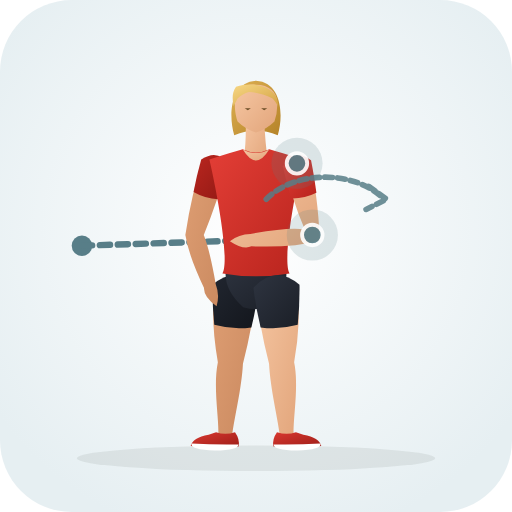
t = 0.00 s
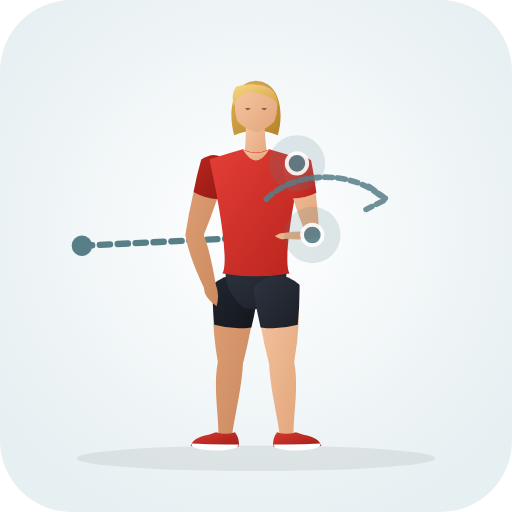
t = 0.35 s
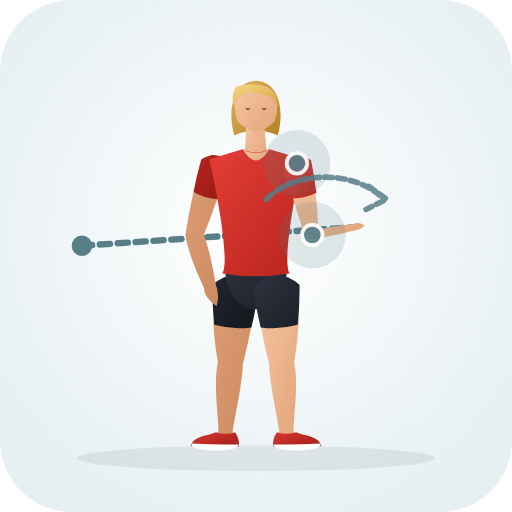
t = 1.05 s
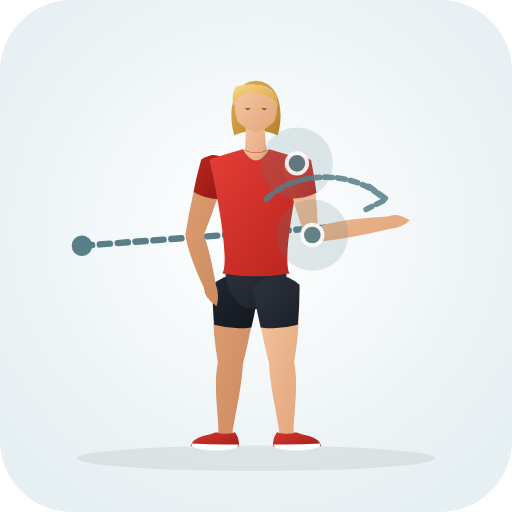
t = 1.40 s
t = 1.75 s: frame unchanged from t = 1.05 s, image omitted
t = 2.45 s: frame unchanged from t = 0.35 s, image omitted

The animated SVG that drew these frames (rendered in a browser with its animation timeline set to each time). Animation: 31 SMIL elements (animate=31); one cycle of 2.80 s, repeats indefinitely.

<svg xmlns="http://www.w3.org/2000/svg" viewBox="0 0 200 200" role="img" aria-label="Standing Hip Internal Rotation (Hip · Mobility)">
  <defs>
    <radialGradient id="bg" cx="50%" cy="45%" r="62%"><stop offset="0%" stop-color="#ffffff" /><stop offset="100%" stop-color="#e6eff2" /></radialGradient>
    <linearGradient id="skin" x1="0%" y1="0%" x2="100%" y2="100%"><stop offset="0%" stop-color="#f6c7a3" /><stop offset="100%" stop-color="#e2a57b" /></linearGradient>
    <linearGradient id="skinBack" x1="0%" y1="0%" x2="100%" y2="100%"><stop offset="0%" stop-color="#df9f74" /><stop offset="100%" stop-color="#c9885e" /></linearGradient>
    <linearGradient id="shirt" x1="0%" y1="0%" x2="100%" y2="100%"><stop offset="0%" stop-color="#e33e36" /><stop offset="100%" stop-color="#b8241d" /></linearGradient>
    <linearGradient id="shirtBack" x1="0%" y1="0%" x2="100%" y2="100%"><stop offset="0%" stop-color="#ba261f" /><stop offset="100%" stop-color="#911914" /></linearGradient>
    <linearGradient id="shorts" x1="0%" y1="0%" x2="100%" y2="100%"><stop offset="0%" stop-color="#2e3440" /><stop offset="100%" stop-color="#1b1f27" /></linearGradient>
    <linearGradient id="shortsBack" x1="0%" y1="0%" x2="100%" y2="100%"><stop offset="0%" stop-color="#212630" /><stop offset="100%" stop-color="#13161c" /></linearGradient>
    <linearGradient id="hair" x1="0%" y1="0%" x2="100%" y2="100%"><stop offset="0%" stop-color="#f7d784" /><stop offset="100%" stop-color="#d4a345" /></linearGradient>
    <linearGradient id="hairBack" x1="0%" y1="0%" x2="100%" y2="100%"><stop offset="0%" stop-color="#deb154" /><stop offset="100%" stop-color="#b58328" /></linearGradient>
    <linearGradient id="shoe" x1="0%" y1="0%" x2="100%" y2="100%"><stop offset="0%" stop-color="#d93830" /><stop offset="100%" stop-color="#9e1e18" /></linearGradient>
  </defs>
  <rect width="200" height="200" rx="28" fill="url(#bg)" />
  <ellipse cx="100" cy="179.0" rx="70" ry="5" fill="#1b2520" fill-opacity="0.08" />
  <circle cx="32" cy="96" r="4" fill="#587e88" /><path d="M32.0 96.0 L98.0 93.8" stroke="#587e88" stroke-width="2.5" stroke-dasharray="4 3" stroke-linecap="round" fill="none"><animate attributeName="d" values="M32.0 96.0 L98.0 93.8;M32.0 96.0 L152.0 87.0;M32.0 96.0 L98.0 93.8" dur="2.8s" repeatCount="indefinite" /></path>
  <g>
    <path d="M 83.8 111.3 Q 82.2 125.0 85.1 141.5 C 83.2 150.9 85.5 162.9 85.3 169.6 Q 87.8 173.0 90.7 170.0 C 91.5 163.3 94.4 151.7 94.9 142.1 Q 99.0 126.1 100.2 112.3 Q 92.5 104.4 83.8 111.3 Z" fill="url(#skinBack)"><animate attributeName="d" values="M 83.8 111.3 Q 82.2 125.0 85.1 141.5 C 83.2 150.9 85.5 162.9 85.3 169.6 Q 87.8 173.0 90.7 170.0 C 91.5 163.3 94.4 151.7 94.9 142.1 Q 99.0 126.1 100.2 112.3 Q 92.5 104.4 83.8 111.3 Z;M 83.8 111.3 Q 82.2 125.0 85.1 141.5 C 83.2 150.9 85.5 162.9 85.3 169.6 Q 87.8 173.0 90.7 170.0 C 91.5 163.3 94.4 151.7 94.9 142.1 Q 99.0 126.1 100.2 112.3 Q 92.5 104.4 83.8 111.3 Z;M 83.8 111.3 Q 82.2 125.0 85.1 141.5 C 83.2 150.9 85.5 162.9 85.3 169.6 Q 87.8 173.0 90.7 170.0 C 91.5 163.3 94.4 151.7 94.9 142.1 Q 99.0 126.1 100.2 112.3 Q 92.5 104.4 83.8 111.3 Z" dur="2.8s" repeatCount="indefinite" /></path>
    <path d="M 83.0 111.2 Q 82.9 119.0 83.7 126.9 Q 90.9 128.9 98.2 127.9 Q 100.1 120.2 101.0 112.4 Q 92.6 103.3 83.0 111.2 Z" fill="url(#shortsBack)"><animate attributeName="d" values="M 83.0 111.2 Q 82.9 119.0 83.7 126.9 Q 90.9 128.9 98.2 127.9 Q 100.1 120.2 101.0 112.4 Q 92.6 103.3 83.0 111.2 Z;M 83.0 111.2 Q 82.9 119.0 83.7 126.9 Q 90.9 128.9 98.2 127.9 Q 100.1 120.2 101.0 112.4 Q 92.6 103.3 83.0 111.2 Z;M 83.0 111.2 Q 82.9 119.0 83.7 126.9 Q 90.9 128.9 98.2 127.9 Q 100.1 120.2 101.0 112.4 Q 92.6 103.3 83.0 111.2 Z" dur="2.8s" repeatCount="indefinite" /></path>
    <path d="M 91.8 168.8 Q 93.8 171.6 93.2 174.4 Q 84.5 175.0 74.5 174.2 Q 75.2 171.0 81.5 169.8 L 84.4 168.8 Q 88.0 170.1 91.8 168.8 Z" fill="url(#shoe)"><animate attributeName="d" values="M 91.8 168.8 Q 93.8 171.6 93.2 174.4 Q 84.5 175.0 74.5 174.2 Q 75.2 171.0 81.5 169.8 L 84.4 168.8 Q 88.0 170.1 91.8 168.8 Z;M 91.8 168.8 Q 93.8 171.6 93.2 174.4 Q 84.5 175.0 74.5 174.2 Q 75.2 171.0 81.5 169.8 L 84.4 168.8 Q 88.0 170.1 91.8 168.8 Z;M 91.8 168.8 Q 93.8 171.6 93.2 174.4 Q 84.5 175.0 74.5 174.2 Q 75.2 171.0 81.5 169.8 L 84.4 168.8 Q 88.0 170.1 91.8 168.8 Z" dur="2.8s" repeatCount="indefinite" /></path>
    <path d="M 93.1 173.6 Q 84.0 173.8 74.8 173.2 Q 74.2 175.6 84.0 176.0 Q 93.3 175.8 93.1 173.6 Z" fill="#ffffff"><animate attributeName="d" values="M 93.1 173.6 Q 84.0 173.8 74.8 173.2 Q 74.2 175.6 84.0 176.0 Q 93.3 175.8 93.1 173.6 Z;M 93.1 173.6 Q 84.0 173.8 74.8 173.2 Q 74.2 175.6 84.0 176.0 Q 93.3 175.8 93.1 173.6 Z;M 93.1 173.6 Q 84.0 173.8 74.8 173.2 Q 74.2 175.6 84.0 176.0 Q 93.3 175.8 93.1 173.6 Z" dur="2.8s" repeatCount="indefinite" /></path>
    <path d="M 79.3 62.5 Q 74.9 75.1 72.4 91.8 Q 73.7 99.9 79.7 112.5 Q 79.5 115.9 84.6 119.6 Q 85.9 115.3 84.3 111.1 Q 81.9 97.5 79.6 91.8 Q 85.1 78.1 88.7 65.1 Q 85.4 58.9 79.3 62.5 Z" fill="url(#skinBack)"><animate attributeName="d" values="M 79.3 62.5 Q 74.9 75.1 72.4 91.8 Q 73.7 99.9 79.7 112.5 Q 79.5 115.9 84.6 119.6 Q 85.9 115.3 84.3 111.1 Q 81.9 97.5 79.6 91.8 Q 85.1 78.1 88.7 65.1 Q 85.4 58.9 79.3 62.5 Z;M 79.3 62.5 Q 74.9 75.1 72.4 91.8 Q 73.7 99.9 79.7 112.5 Q 79.5 115.9 84.6 119.6 Q 85.9 115.3 84.3 111.1 Q 81.9 97.5 79.6 91.8 Q 85.1 78.1 88.7 65.1 Q 85.4 58.9 79.3 62.5 Z;M 79.3 62.5 Q 74.9 75.1 72.4 91.8 Q 73.7 99.9 79.7 112.5 Q 79.5 115.9 84.6 119.6 Q 85.9 115.3 84.3 111.1 Q 81.9 97.5 79.6 91.8 Q 85.1 78.1 88.7 65.1 Q 85.4 58.9 79.3 62.5 Z" dur="2.8s" repeatCount="indefinite" /></path>
    <path d="M 78.6 62.3 Q 76.8 68.6 75.6 75.0 Q 80.1 77.6 85.2 77.8 Q 87.6 71.6 89.4 65.3 Q 85.8 57.6 78.6 62.3 Z" fill="url(#shirtBack)"><animate attributeName="d" values="M 78.6 62.3 Q 76.8 68.6 75.6 75.0 Q 80.1 77.6 85.2 77.8 Q 87.6 71.6 89.4 65.3 Q 85.8 57.6 78.6 62.3 Z;M 78.6 62.3 Q 76.8 68.6 75.6 75.0 Q 80.1 77.6 85.2 77.8 Q 87.6 71.6 89.4 65.3 Q 85.8 57.6 78.6 62.3 Z;M 78.6 62.3 Q 76.8 68.6 75.6 75.0 Q 80.1 77.6 85.2 77.8 Q 87.6 71.6 89.4 65.3 Q 85.8 57.6 78.6 62.3 Z" dur="2.8s" repeatCount="indefinite" /></path>
    <path d="M 100.0 31.5 C 110.2 32.1 110.8 45.3 108.5 52.8 Q 100.0 49.3 91.5 52.8 C 89.2 45.3 89.8 32.1 100.0 31.5 Z" fill="url(#hairBack)"><animate attributeName="d" values="M 100.0 31.5 C 110.2 32.1 110.8 45.3 108.5 52.8 Q 100.0 49.3 91.5 52.8 C 89.2 45.3 89.8 32.1 100.0 31.5 Z;M 100.0 31.5 C 110.2 32.1 110.8 45.3 108.5 52.8 Q 100.0 49.3 91.5 52.8 C 89.2 45.3 89.8 32.1 100.0 31.5 Z;M 100.0 31.5 C 110.2 32.1 110.8 45.3 108.5 52.8 Q 100.0 49.3 91.5 52.8 C 89.2 45.3 89.8 32.1 100.0 31.5 Z" dur="2.8s" repeatCount="indefinite" /></path>
    <path d="M 96.0 46.3 Q 96.2 55.8 95.2 62.3 Q 100.0 65.0 104.6 62.6 Q 103.6 56.0 103.2 46.8 Q 99.5 44.8 96.0 46.3 Z" fill="url(#skin)"><animate attributeName="d" values="M 96.0 46.3 Q 96.2 55.8 95.2 62.3 Q 100.0 65.0 104.6 62.6 Q 103.6 56.0 103.2 46.8 Q 99.5 44.8 96.0 46.3 Z;M 96.0 46.3 Q 96.2 55.8 95.2 62.3 Q 100.0 65.0 104.6 62.6 Q 103.6 56.0 103.2 46.8 Q 99.5 44.8 96.0 46.3 Z;M 96.0 46.3 Q 96.2 55.8 95.2 62.3 Q 100.0 65.0 104.6 62.6 Q 103.6 56.0 103.2 46.8 Q 99.5 44.8 96.0 46.3 Z" dur="2.8s" repeatCount="indefinite" /></path>
    <path d="M 100.0 33.1 C 105.2 33.1 108.2 36.1 108.2 39.8 Q 108.6 43.3 107.2 47.5 Q 104.2 50.5 100.0 51.8 Q 95.8 50.5 92.8 47.5 C 91.4 43.3 91.8 39.8 91.8 39.8 C 91.8 36.1 94.8 33.1 97.5 33.1 Q 99.0 33.0 100.0 33.1 Z" fill="url(#skin)"><animate attributeName="d" values="M 100.0 33.1 C 105.2 33.1 108.2 36.1 108.2 39.8 Q 108.6 43.3 107.2 47.5 Q 104.2 50.5 100.0 51.8 Q 95.8 50.5 92.8 47.5 C 91.4 43.3 91.8 39.8 91.8 39.8 C 91.8 36.1 94.8 33.1 97.5 33.1 Q 99.0 33.0 100.0 33.1 Z;M 100.0 33.1 C 105.2 33.1 108.2 36.1 108.2 39.8 Q 108.6 43.3 107.2 47.5 Q 104.2 50.5 100.0 51.8 Q 95.8 50.5 92.8 47.5 C 91.4 43.3 91.8 39.8 91.8 39.8 C 91.8 36.1 94.8 33.1 97.5 33.1 Q 99.0 33.0 100.0 33.1 Z;M 100.0 33.1 C 105.2 33.1 108.2 36.1 108.2 39.8 Q 108.6 43.3 107.2 47.5 Q 104.2 50.5 100.0 51.8 Q 95.8 50.5 92.8 47.5 C 91.4 43.3 91.8 39.8 91.8 39.8 C 91.8 36.1 94.8 33.1 97.5 33.1 Q 99.0 33.0 100.0 33.1 Z" dur="2.8s" repeatCount="indefinite" /></path>
    <path d="M 108.6 41.5 C 109.2 34.5 100.0 31.3 92.2 33.9 C 90.5 36.3 90.8 38.8 91.2 41.5 Q 92.0 40.1 92.8 38.5 Q 94.8 36.5 97.2 35.9 C 100.5 36.1 103.8 37.1 106.5 38.5 Q 107.8 39.9 108.6 41.5 Z" fill="url(#hair)"><animate attributeName="d" values="M 108.6 41.5 C 109.2 34.5 100.0 31.3 92.2 33.9 C 90.5 36.3 90.8 38.8 91.2 41.5 Q 92.0 40.1 92.8 38.5 Q 94.8 36.5 97.2 35.9 C 100.5 36.1 103.8 37.1 106.5 38.5 Q 107.8 39.9 108.6 41.5 Z;M 108.6 41.5 C 109.2 34.5 100.0 31.3 92.2 33.9 C 90.5 36.3 90.8 38.8 91.2 41.5 Q 92.0 40.1 92.8 38.5 Q 94.8 36.5 97.2 35.9 C 100.5 36.1 103.8 37.1 106.5 38.5 Q 107.8 39.9 108.6 41.5 Z;M 108.6 41.5 C 109.2 34.5 100.0 31.3 92.2 33.9 C 90.5 36.3 90.8 38.8 91.2 41.5 Q 92.0 40.1 92.8 38.5 Q 94.8 36.5 97.2 35.9 C 100.5 36.1 103.8 37.1 106.5 38.5 Q 107.8 39.9 108.6 41.5 Z" dur="2.8s" repeatCount="indefinite" /></path>
    <path d="M 95.6 42.3 L 98.0 42.3 L 96.8 43.1 Z M 102.0 42.3 L 104.4 42.3 L 103.2 43.1 Z" fill="#6e4f28"><animate attributeName="d" values="M 95.6 42.3 L 98.0 42.3 L 96.8 43.1 Z M 102.0 42.3 L 104.4 42.3 L 103.2 43.1 Z;M 95.6 42.3 L 98.0 42.3 L 96.8 43.1 Z M 102.0 42.3 L 104.4 42.3 L 103.2 43.1 Z;M 95.6 42.3 L 98.0 42.3 L 96.8 43.1 Z M 102.0 42.3 L 104.4 42.3 L 103.2 43.1 Z" dur="2.8s" repeatCount="indefinite" /></path>
    <path d="M 88.9 102.3 Q 85.8 111.8 95.0 120.0 Q 100.0 121.5 105.0 120.0 Q 114.2 111.8 111.1 102.3 Z" fill="url(#shorts)"><animate attributeName="d" values="M 88.9 102.3 Q 85.8 111.8 95.0 120.0 Q 100.0 121.5 105.0 120.0 Q 114.2 111.8 111.1 102.3 Z;M 88.9 102.3 Q 85.8 111.8 95.0 120.0 Q 100.0 121.5 105.0 120.0 Q 114.2 111.8 111.1 102.3 Z;M 88.9 102.3 Q 85.8 111.8 95.0 120.0 Q 100.0 121.5 105.0 120.0 Q 114.2 111.8 111.1 102.3 Z" dur="2.8s" repeatCount="indefinite" /></path>
    <path d="M 94.8 58.3 Q 90.0 59.6 81.8 62.3 C 85.4 78.1 89.6 102.3 86.9 106.8 Q 100.0 109.1 113.1 106.8 C 110.4 102.3 114.6 78.1 118.2 62.3 Q 110.0 59.6 105.2 58.3 Q 100.0 60.8 94.8 58.3 Z" fill="url(#shirt)"><animate attributeName="d" values="M 94.8 58.3 Q 90.0 59.6 81.8 62.3 C 85.4 78.1 89.6 102.3 86.9 106.8 Q 100.0 109.1 113.1 106.8 C 110.4 102.3 114.6 78.1 118.2 62.3 Q 110.0 59.6 105.2 58.3 Q 100.0 60.8 94.8 58.3 Z;M 94.8 58.3 Q 90.0 59.6 81.8 62.3 C 85.4 78.1 89.6 102.3 86.9 106.8 Q 100.0 109.1 113.1 106.8 C 110.4 102.3 114.6 78.1 118.2 62.3 Q 110.0 59.6 105.2 58.3 Q 100.0 60.8 94.8 58.3 Z;M 94.8 58.3 Q 90.0 59.6 81.8 62.3 C 85.4 78.1 89.6 102.3 86.9 106.8 Q 100.0 109.1 113.1 106.8 C 110.4 102.3 114.6 78.1 118.2 62.3 Q 110.0 59.6 105.2 58.3 Q 100.0 60.8 94.8 58.3 Z" dur="2.8s" repeatCount="indefinite" /></path>
    <path d="M 94.8 58.3 Q 100.0 67.0 105.2 58.3 Q 100.0 61.3 94.8 58.3 Z" fill="url(#skin)"><animate attributeName="d" values="M 94.8 58.3 Q 100.0 67.0 105.2 58.3 Q 100.0 61.3 94.8 58.3 Z;M 94.8 58.3 Q 100.0 67.0 105.2 58.3 Q 100.0 61.3 94.8 58.3 Z;M 94.8 58.3 Q 100.0 67.0 105.2 58.3 Q 100.0 61.3 94.8 58.3 Z" dur="2.8s" repeatCount="indefinite" /></path>
    <path d="M 99.8 112.3 Q 101.0 126.1 105.1 142.1 C 105.6 151.7 108.5 163.3 109.3 170.0 Q 112.2 173.0 114.7 169.6 C 114.5 162.9 116.8 150.9 114.9 141.5 Q 117.8 125.0 116.2 111.3 Q 107.5 104.4 99.8 112.3 Z" fill="url(#skin)"><animate attributeName="d" values="M 99.8 112.3 Q 101.0 126.1 105.1 142.1 C 105.6 151.7 108.5 163.3 109.3 170.0 Q 112.2 173.0 114.7 169.6 C 114.5 162.9 116.8 150.9 114.9 141.5 Q 117.8 125.0 116.2 111.3 Q 107.5 104.4 99.8 112.3 Z;M 99.8 112.3 Q 101.0 126.1 105.1 142.1 C 105.6 151.7 108.5 163.3 109.3 170.0 Q 112.2 173.0 114.7 169.6 C 114.5 162.9 116.8 150.9 114.9 141.5 Q 117.8 125.0 116.2 111.3 Q 107.5 104.4 99.8 112.3 Z;M 99.8 112.3 Q 101.0 126.1 105.1 142.1 C 105.6 151.7 108.5 163.3 109.3 170.0 Q 112.2 173.0 114.7 169.6 C 114.5 162.9 116.8 150.9 114.9 141.5 Q 117.8 125.0 116.2 111.3 Q 107.5 104.4 99.8 112.3 Z" dur="2.8s" repeatCount="indefinite" /></path>
    <path d="M 99.0 112.4 Q 99.9 120.2 101.8 127.9 Q 109.1 128.9 116.3 126.9 Q 117.1 119.0 117.0 111.2 Q 107.4 103.3 99.0 112.4 Z" fill="url(#shorts)"><animate attributeName="d" values="M 99.0 112.4 Q 99.9 120.2 101.8 127.9 Q 109.1 128.9 116.3 126.9 Q 117.1 119.0 117.0 111.2 Q 107.4 103.3 99.0 112.4 Z;M 99.0 112.4 Q 99.9 120.2 101.8 127.9 Q 109.1 128.9 116.3 126.9 Q 117.1 119.0 117.0 111.2 Q 107.4 103.3 99.0 112.4 Z;M 99.0 112.4 Q 99.9 120.2 101.8 127.9 Q 109.1 128.9 116.3 126.9 Q 117.1 119.0 117.0 111.2 Q 107.4 103.3 99.0 112.4 Z" dur="2.8s" repeatCount="indefinite" /></path>
    <path d="M 108.2 168.8 Q 106.2 171.6 106.8 174.4 Q 115.5 175.0 125.5 174.2 Q 124.8 171.0 118.5 169.8 L 115.6 168.8 Q 112.0 170.1 108.2 168.8 Z" fill="url(#shoe)"><animate attributeName="d" values="M 108.2 168.8 Q 106.2 171.6 106.8 174.4 Q 115.5 175.0 125.5 174.2 Q 124.8 171.0 118.5 169.8 L 115.6 168.8 Q 112.0 170.1 108.2 168.8 Z;M 108.2 168.8 Q 106.2 171.6 106.8 174.4 Q 115.5 175.0 125.5 174.2 Q 124.8 171.0 118.5 169.8 L 115.6 168.8 Q 112.0 170.1 108.2 168.8 Z;M 108.2 168.8 Q 106.2 171.6 106.8 174.4 Q 115.5 175.0 125.5 174.2 Q 124.8 171.0 118.5 169.8 L 115.6 168.8 Q 112.0 170.1 108.2 168.8 Z" dur="2.8s" repeatCount="indefinite" /></path>
    <path d="M 106.9 173.6 Q 116.0 173.8 125.2 173.2 Q 125.8 175.6 116.0 176.0 Q 106.7 175.8 106.9 173.6 Z" fill="#ffffff"><animate attributeName="d" values="M 106.9 173.6 Q 116.0 173.8 125.2 173.2 Q 125.8 175.6 116.0 176.0 Q 106.7 175.8 106.9 173.6 Z;M 106.9 173.6 Q 116.0 173.8 125.2 173.2 Q 125.8 175.6 116.0 176.0 Q 106.7 175.8 106.9 173.6 Z;M 106.9 173.6 Q 116.0 173.8 125.2 173.2 Q 125.8 175.6 116.0 176.0 Q 106.7 175.8 106.9 173.6 Z" dur="2.8s" repeatCount="indefinite" /></path>
    <path d="M 111.2 64.8 Q 113.9 77.7 119.1 89.7 Q 113.5 88.5 97.8 91.4 Q 93.3 91.5 89.8 94.2 Q 95.1 97.7 98.2 96.2 Q 114.2 96.9 124.9 93.9 Q 124.2 75.5 120.8 62.8 Q 114.9 58.8 111.2 64.8 Z" fill="url(#skin)"><animate attributeName="d" values="M 111.2 64.8 Q 113.9 77.7 119.1 89.7 Q 113.5 88.5 97.8 91.4 Q 93.3 91.5 89.8 94.2 Q 95.1 97.7 98.2 96.2 Q 114.2 96.9 124.9 93.9 Q 124.2 75.5 120.8 62.8 Q 114.9 58.8 111.2 64.8 Z;M 111.2 64.8 Q 113.9 77.7 120.0 94.8 Q 132.8 94.1 152.4 89.4 Q 156.9 89.0 160.1 86.0 Q 154.6 82.9 151.6 84.6 Q 131.5 85.7 124.0 88.8 Q 124.2 75.5 120.8 62.8 Q 114.9 58.8 111.2 64.8 Z;M 111.2 64.8 Q 113.9 77.7 119.1 89.7 Q 113.5 88.5 97.8 91.4 Q 93.3 91.5 89.8 94.2 Q 95.1 97.7 98.2 96.2 Q 114.2 96.9 124.9 93.9 Q 124.2 75.5 120.8 62.8 Q 114.9 58.8 111.2 64.8 Z" dur="2.8s" repeatCount="indefinite" /></path>
    <path d="M 110.5 65.0 Q 111.9 71.3 113.8 77.5 Q 119.0 77.6 123.6 75.3 Q 122.8 68.9 121.5 62.6 Q 114.7 57.5 110.5 65.0 Z" fill="url(#shirt)"><animate attributeName="d" values="M 110.5 65.0 Q 111.9 71.3 113.8 77.5 Q 119.0 77.6 123.6 75.3 Q 122.8 68.9 121.5 62.6 Q 114.7 57.5 110.5 65.0 Z;M 110.5 65.0 Q 111.9 71.3 113.8 77.5 Q 119.0 77.6 123.6 75.3 Q 122.8 68.9 121.5 62.6 Q 114.7 57.5 110.5 65.0 Z;M 110.5 65.0 Q 111.9 71.3 113.8 77.5 Q 119.0 77.6 123.6 75.3 Q 122.8 68.9 121.5 62.6 Q 114.7 57.5 110.5 65.0 Z" dur="2.8s" repeatCount="indefinite" /></path>
  </g>
  <circle cx="116.0" cy="63.8" r="12" fill="#587e88" fill-opacity="0.18"><animate attributeName="cx" values="116.0;116.0;116.0" dur="2.8s" repeatCount="indefinite" /><animate attributeName="cy" values="63.8;63.8;63.8" dur="2.8s" repeatCount="indefinite" /><animate attributeName="r" values="10;14;10" dur="2.8s" repeatCount="indefinite" /></circle><circle cx="116.0" cy="63.8" r="4" fill="#587e88" stroke="#ffffff" stroke-width="1.5" opacity="0.9"><animate attributeName="cx" values="116.0;116.0;116.0" dur="2.8s" repeatCount="indefinite" /><animate attributeName="cy" values="63.8;63.8;63.8" dur="2.8s" repeatCount="indefinite" /></circle><circle cx="122.0" cy="91.8" r="12" fill="#587e88" fill-opacity="0.18"><animate attributeName="cx" values="122.0;122.0;122.0" dur="2.8s" repeatCount="indefinite" /><animate attributeName="cy" values="91.8;91.8;91.8" dur="2.8s" repeatCount="indefinite" /><animate attributeName="r" values="10;14;10" dur="2.8s" repeatCount="indefinite" /></circle><circle cx="122.0" cy="91.8" r="4" fill="#587e88" stroke="#ffffff" stroke-width="1.5" opacity="0.9"><animate attributeName="cx" values="122.0;122.0;122.0" dur="2.8s" repeatCount="indefinite" /><animate attributeName="cy" values="91.8;91.8;91.8" dur="2.8s" repeatCount="indefinite" /></circle>
  <path d="M104 82 A 28 20 0 0 1 150 82 M144 77 L151 82 L143 86" transform="translate(0 -4.2)" fill="none" stroke="#587e88" stroke-width="2.2" stroke-linecap="round" stroke-linejoin="round" stroke-dasharray="3 2" opacity="0.85" />
</svg>
